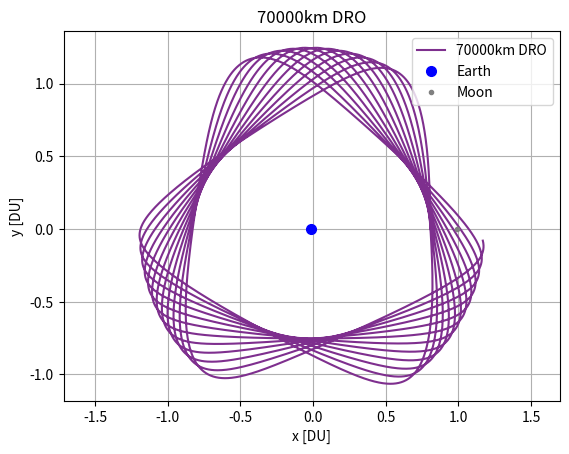

Reproduce this figure in Python.
# [redacted]
# AERO 599
# Bicircular Restricted 4 Body Problem
# Earth moon system with solar perturbation
# Plotted in DU, with rotation

import os
clear = lambda: os.system('clear')
clear()

import numpy as np
from scipy.integrate import solve_ivp
from scipy.optimize import fsolve
import matplotlib.pyplot as plt
from mpl_toolkits.mplot3d import Axes3D

# MATLAB Default colors
# 1: [0, 0.4470, 0.7410]        Blue
# 2: [0.8500, 0.3250, 0.0980]   Red
# 3: [0.9290, 0.6940, 0.1250]   Yellow
# 4: [0.4940, 0.1840, 0.5560]   Purple
# 5: [0.4660, 0.6740, 0.1880]
# 6: [0.3010, 0.7450, 0.9330]
# 7: [0.6350, 0.0780, 0.1840]

mu = 0.012150585609624  # Earth-Moon system mass ratio
omega_S = 1  # Sun's angular velocity (rev/TU)
mass_S = 1.988416e30 / (5.974e24 + 73.48e21) # Sun's mass ratio relative to the Earth-Moon system
dist_S = 149.6e6 / 384.4e3 # Distance of the sun in Earth-moon distances to EM Barycenter
tol = 1e-12 # Tolerancing for accuracy
Omega0 = 0 # RAAN of sun in EM system (align to vernal equinox)
theta0 = np.pi/2 # true anomaly of sun at start
inc = 5.145 * (np.pi/180) # Inclination of moon's orbit (sun's ecliptic with respect to the moon)


# CR3BP Equations of Motion
def cr3bp_equations(t, state, mu):
    # Unpack the state vector
    x, y, z, vx, vy, vz = state
    
    # Distances to primary and secondary
    r1, r2 = r1_r2(x, y, z, mu)

    # Equations of motion
    ax = 2*vy + x - (1 - mu)*(x + mu)/r1**3 - mu*(x - (1 - mu))/r2**3
    ay = -2*vx + y - (1 - mu)*y/r1**3 - mu*y/r2**3
    az = -(1 - mu)*z/r1**3 - mu*z/r2**3
    
    return [vx, vy, vz, ax, ay, az]

# BCR4BP Equations of Motion
def bcr4bp_equations(t, state, mu, inc, Omega, theta0):
    # Unpack the state vector
    x, y, z, vx, vy, vz = state

    # Distances to primary and secondary
    r1, r2 = r1_r2(x, y, z, mu)

    # Accelerations from the Sun's gravity (transformed)
    a_Sx, a_Sy, a_Sz = sun_acceleration(x, y, z, t, inc, Omega, theta0)

    # Full equations of motion with Coriolis and Sun's effect
    ax = 2 * vy + x - (1 - mu) * (x + mu) / r1**3 - mu * (x - (1 - mu)) / r2**3 + a_Sx
    ay = -2 * vx + y - (1 - mu) * y / r1**3 - mu * y / r2**3 + a_Sy
    az = -(1 - mu) * z / r1**3 - mu * z / r2**3 + a_Sz  

    return [vx, vy, vz, ax, ay, az]

# Sun's position as a function of time (circular motion)
def sun_position(t, inc, Omega0, theta0):
    # Sun's position in the equatorial plane (circular motion)
    r_Sx = dist_S * (np.cos((t+theta0) - Omega0) * np.cos(Omega0) - np.sin((t+theta0) - Omega0) * np.sin(Omega0) * np.cos(inc))
    r_Sy = dist_S * (np.cos((t+theta0) - Omega0) * np.sin(Omega0) + np.sin(- (t+theta0) - Omega0) * np.cos(Omega0) * np.cos(inc))
    r_Sz = dist_S * (np.sin((t+theta0) - Omega0) * np.sin(inc))
    # r_S= np.array([r_Sx_eq, r_Sy_eq, r_Sz_eq])
    # return r_S[0], r_S[1], r_S[2]
    return r_Sx, r_Sy, r_Sz

# Solar acceleration as a function of position
def sun_acceleration(x, y, z, t, inc, Omega, theta0):
    # Get Sun's transformed position
    r_Sx, r_Sy, r_Sz = sun_position(t, inc, Omega, theta0)
    
    # Relative distance to the Sun
    r_S = np.sqrt((x - r_Sx)**2 + (y - r_Sy)**2 + (z - r_Sz)**2)
    dist_S = np.sqrt(r_Sx**2 + r_Sy**2 + r_Sz**2)
    
    # Accelerations
    a_Sx = -mass_S * (x - r_Sx) / r_S**3 - (mass_S * r_Sx) / dist_S**3
    a_Sy = -mass_S * (y - r_Sy) / r_S**3 - (mass_S * r_Sy) / dist_S**3
    a_Sz = -mass_S * (z - r_Sz) / r_S**3 - (mass_S * r_Sz) / dist_S**3
    
    return a_Sx, a_Sy, a_Sz

# Distance from satellite to Earth and Moon
def r1_r2(x, y, z, mu):
    r1 = np.sqrt((x + mu)**2 + y**2 + z**2)  # Distance to Earth
    r2 = np.sqrt((x - (1 - mu))**2 + y**2 + z**2)  # Distance to Moon
    return r1, r2

# Function to find the roots for L1, L2, L3 along the x-axis
def lagrange_x_eq(x, mu, point):
    r1 = abs(x + mu)
    r2 = abs(x - (1 - mu))
    if point == 'L1':
        return x - (1 - mu)/(x + mu)**2 + mu/(x - (1 - mu))**2
    elif point == 'L2':
        return x - (1 - mu)/(x + mu)**2 - mu/(x - (1 - mu))**2
    elif point == 'L3':
        return x + (1 - mu)/(x + mu)**2 + mu/(x - (1 - mu))**2


# Solving for L1, L2, L3 along the x-axis
L1_x = fsolve(lagrange_x_eq, 0.8, args=(mu, 'L1'))[0]
L2_x = fsolve(lagrange_x_eq, 1.2, args=(mu, 'L2'))[0]
L3_x = fsolve(lagrange_x_eq, - 1.2, args=(mu, 'L3'))[0]

# Coordinates for L4 and L5 (equilateral triangle points)
L4_x = 0.5 - mu
L4_y = np.sqrt(3) / 2
L5_x = 0.5 - mu
L5_y = -np.sqrt(3) / 2


# Initial Conditions
# RHS
# x0, y0, z0 = -1.15, 0, 0  # Initial position
# vx0, vy0, vz0 = 0, -0.0086882909, 0      # Initial velocity
# x0, y0, z0 = 1.15, 0, 0  # Initial position
# vx0, vy0, vz0 = 0, 0.0086882909, 0      # Initial velocity


# Initial State Vectors
# state0 is 9:2 NRHO
state0 = [1.0213448959167291E+0,	-4.6715051049863432E-27,	-1.8162633785360355E-1,	-2.3333471915735886E-13,	-1.0177771593237860E-1,	-3.4990116102675334E-12]
# state1 = [1.0213448959167291E+0,	-4.6715051049863432E-27,	-1.8162633785360355E-1,	-2.3333471915735886E-13,	-1.0177771593237860E-1,	-3.4990116102675334E-12]
# state2 = [1.0311112407855418E+0,	-7.1682537158522033E-28,	-1.8772287481683392E-1,	-6.0418753714167314E-15,	-1.2222545055005253E-1,	-2.3013319140654479E-13]
# state3 = [1.0410413863429402E+0,	2.5382291997301062E-27,     -1.9270725388017840E-1,	-1.3345031213261042E-14,	-1.4112595315877385E-1,	-3.8518451969245009E-13]	
# state4 = [1.0510246802643324E+0,	-4.9400712148877512E-27,	-1.9671629109317987E-1,	5.2659007647464425E-15,	    -1.5829051257176247E-1,	-3.7699709298926106E-15]	
# state5 = [1.0608510547453884E+0,	1.4576285469039374E-27, 	-1.9970484051930923E-1,	1.2985946081601830E-14,	    -1.7342665527688911E-1,	1.2992733483228851E-13]
# state6 = [1.0703566401901397E+0,	5.5809992744091920E-28, 	-2.0160273066948275E-1,	1.0006785921793148E-14,	    -1.8640880976946453E-1,	-1.4975544143063520E-14]	
# state7 = [1.0795687536743368E+0,	-3.7070501190356569E-27,	-2.0235241192732428E-1,	9.8926663976217253E-15,	    -1.9739555890728064E-1,	2.3849287871166338E-15]	
# state8 = [1.0885078929557530E+0,	2.6633614957150261E-27,	    -2.0185192176893893E-1	,1.0402854351281896E-14,	-2.0648787544408306E-1,	1.9564110320959405E-14]
# state9 = [1.0969915644292789E+0,	-1.3906893609387349E-27,	-2.0004092398988046E-1,	4.9047891808896165E-15,	    -2.1360265558047956E-1,	-6.6909069485186488E-15]
# state10 = [1.1051670425311451E+0,	-8.1953151848621478E-27,	-1.9685536017603811E-1,	1.6943363216580394E-15,	    -2.1897531097302853E-1,	-5.9229263353083240E-15]
# state11 = [1.1131543850560104E+0,	2.5445211165619221E-27,	    -1.9219343403238076E-1,	-9.2916156853283232E-16,	-2.2273474373483881E-1,	9.2655794365851240E-15]	
# state12 = [1.1208633587786683E+0,	-1.8419747099550102E-27,	-1.8609585622736360E-1,	1.3903995116060766E-15,	    -2.2489246199372176E-1,	8.7488992941048550E-15]	
# state13 = [1.1283622742910746E+0,	2.3645660744182675E-27,	    -1.7854427340541623E-1,	-4.5798028934849037E-16,	-2.2553137627959235E-1,	2.5413136885628749E-15]
# state14 = [1.1379400821512216E+0,	1.1284777304996799E-27,	    -1.6639035702326449E-1,	3.7117943876736724E-15,	    -2.2409655788940144E-1,	4.1749877139974635E-15]	
# state15 = [1.1524322574193573E+0,	1.8730227951073470E-27,	    -1.4170575255213977E-1,	1.9359598525413841E-15,	    -2.1629186612466694E-1,	2.9604326939793333E-15]
# state16 = [1.1639036554477815E+0,	9.1296013915460989E-28,	    -1.1429073408508866E-1,	6.7733850720026752E-16,	    -2.0341018387035803E-1,	-2.3459051588153798E-15]
# state17 = [1.1722585986699103E+0,	-1.3565689601167387E-28,	-8.5283282230768045E-2,	-8.9502376867247273E-16,	-1.8748883050291434E-1,	-3.5915603942748612E-15]	
# state18 = [1.1776634616218469E+0,   9.1332746632727835E-28,	    -5.4782557212334590E-2,	-1.9915282629756328E-15,	-1.7111373252726161E-1,	-1.3631030574735472E-14]	
# state19 = [1.1804065710733480E+0,	-3.4636147407686238E-27,	-2.2265439866267177E-2,	4.2499992018699737E-15,	    -1.5866687154938475E-1,	-2.1371460332864722E-15]	
# state20 = [1.1808985038227133E+0,	6.5447955993483541E-28,	    2.4054798067734207E-4,	2.2497506560355833E-15,	    -1.5585658836610825E-1,	1.7974530092170653E-17]	
# state21 = [1.1808065620052182E+0,	-1.2663416563930241E-27,	-9.7067024054411886E-3,	2.9845318416276489E-15,	    -1.5640080244193136E-1,	4.8069583851150394E-17]

# stateDRO is 70000km DRO
stateDRO = [8.0591079311650515E-1,	2.1618091280991729E-23,	3.4136631163268282E-25,	-8.1806482539864240E-13,	5.1916995982435687E-1,	-5.7262098359472236E-25] # 3.2014543457713667E+0 TU period


# Time span for the propagation
t_span = (0, 12*2*np.pi)  # Start and end times
t_eval = np.linspace(t_span[0], t_span[1], 10000)  # Times to evaluate the solution

# Solve the system of equations
# sol0 = solve_ivp(bcr4bp_equations, t_span, state0, args=(mu, inc, Omega0, theta0,), t_eval=t_eval, rtol=tol, atol=tol)
# sol0 = solve_ivp(cr3bp_equations, t_span, state0, args=(mu,), t_eval=t_eval, rtol=tol, atol=tol)
sol1 = solve_ivp(cr3bp_equations, t_span, stateDRO, args=(mu,), t_eval=t_eval, rtol=tol, atol=tol)

# sol2 = solve_ivp(bcr4bp_equations, t_span, state2, args=(mu,inc, Omega0, theta0,), rtol=tol, atol=tol)
# sol4 = solve_ivp(bcr4bp_equations, t_span, state4, args=(mu,inc, Omega0, theta0,), rtol=tol, atol=tol)
# sol6 = solve_ivp(bcr4bp_equations, t_span, state6, args=(mu,inc, Omega0, theta0,), rtol=tol, atol=tol)
# sol8 = solve_ivp(bcr4bp_equations, t_span, state8, args=(mu,inc, Omega0, theta0,), rtol=tol, atol=tol)
# sol10 = solve_ivp(bcr4bp_equations, t_span, state10, args=(mu,inc, Omega0, theta0,), rtol=tol, atol=tol)
# sol12 = solve_ivp(bcr4bp_equations, t_span, state12, args=(mu,inc, Omega0, theta0,), rtol=tol, atol=tol)
# sol14 = solve_ivp(bcr4bp_equations, t_span, state14, args=(mu,inc, Omega0, theta0,), rtol=tol, atol=tol)
# sol15 = solve_ivp(bcr4bp_equations, t_span, state15, args=(mu,inc, Omega0, theta0,), rtol=tol, atol=tol)
# sol16 = solve_ivp(bcr4bp_equations, t_span, state16, args=(mu,inc, Omega0, theta0,), rtol=tol, atol=tol)
# sol17 = solve_ivp(bcr4bp_equations, t_span, state17, args=(mu,inc, Omega0, theta0,), rtol=tol, atol=tol)
# sol18 = solve_ivp(bcr4bp_equations, t_span, state18, args=(mu,inc, Omega0, theta0,), rtol=tol, atol=tol)
# sol19 = solve_ivp(bcr4bp_equations, t_span, state19, args=(mu,inc, Omega0, theta0,), rtol=tol, atol=tol)
# sol20 = solve_ivp(bcr4bp_equations, t_span, state20, args=(mu,inc, Omega0, theta0,), rtol=tol, atol=tol)
# sol21 = solve_ivp(bcr4bp_equations, t_span, state21, args=(mu,inc, Omega0, theta0,), rtol=tol, atol=tol)


# 3D Plotting: Add circular motion around earth
xcor = np.cos(t_eval) - 1
print(xcor)
ycor = np.sin(t_eval)
zeros = np.zeros(len(t_eval))
# sol00 = sol0.y + [xcor, ycor, zeros, zeros, zeros, zeros]
sol01 = sol1.y + [xcor, ycor, zeros, zeros, zeros, zeros]


# Plot the trajectory
# fig = plt.figure()
# ax = fig.add_subplot(111, projection='3d')

# Plot the massive bodies
# ax.scatter(-mu, 0, 0, color='blue', label='Earth', s=80)  # Primary body (Earth)
# ax.scatter(1 - mu, 0, 0, color='gray', label='Moon', s=20)  # Secondary body (Moon)

# Plot the Lagrange points
# ax.scatter([L2_x], [0], [0], color='red', s=15, label='L2')
# ax.scatter([L1_x, L2_x, L3_x, L4_x, L5_x], [0, 0, 0, L4_y, L5_y], [0, 0, 0, 0, 0], color='red', s=15, label='Langrage Points')

# Plot the trajectory of the small object
# ax.plot(sol00[0], sol00[1], sol00[2], color='orange', label='9:2 NRHO')
# ax.plot(sol01[0], sol01[1], sol01[2], color=[0.4940, 0.1840, 0.5560], label='70000km DRO')

# ax.plot(sol0.y[0], sol0.y[1], sol0.y[2], color='orange', label='9:2 NRHO')
# ax.plot(sol2.y[0], sol2.y[1], sol2.y[2], color=(0,0,128/255), label='Trajectory')
# ax.plot(sol4.y[0], sol4.y[1], sol4.y[2], color=(0,15/255,128/255))
# ax.plot(sol6.y[0], sol6.y[1], sol6.y[2], color=(0,30/255,128/255))
# ax.plot(sol8.y[0], sol8.y[1], sol8.y[2], color=(0,45/255,128/255))
# ax.plot(sol10.y[0], sol10.y[1], sol10.y[2], color=(0,60/255,128/255))
# ax.plot(sol12.y[0], sol12.y[1], sol12.y[2], color=(0,75/255,128/255))
# ax.plot(sol14.y[0], sol14.y[1], sol14.y[2], color=(0,90/255,128/255))
# ax.plot(sol15.y[0], sol15.y[1], sol15.y[2], color=(0,100/255,128/255))
# ax.plot(sol16.y[0], sol16.y[1], sol16.y[2], color=(0,110/255,128/255))
# ax.plot(sol17.y[0], sol17.y[1], sol17.y[2], color=(0,120/255,128/255))
# ax.plot(sol18.y[0], sol18.y[1], sol18.y[2], color=(0,130/255,128/255))
# ax.plot(sol19.y[0], sol19.y[1], sol19.y[2], color=(0,140/255,128/255))
# ax.plot(sol20.y[0], sol20.y[1], sol20.y[2], color=(0,150/255,128/255))
# ax.plot(sol21.y[0], sol21.y[1], sol21.y[2], color=(0,160/255,128/255))


# Labels and plot settings
# ax.set_xlabel('x [DU]')
# ax.set_ylabel('y [DU]')
# ax.set_zlabel('z [DU]')
# ax.legend()
# ax.set_box_aspect([1,.75,1.2]) 
# plt.gca().set_aspect('equal', adjustable='box')
# plt.show()



plt.figure()
plt.plot(sol01[0], sol01[1], color=[0.4940, 0.1840, 0.5560], label='70000km DRO')

plt.plot(-mu, 0, 'o', color='blue', label='Earth', markersize=7)
plt.plot(1-mu, 0, 'o', color='gray', label='Moon', markersize=3)

plt.xlabel('x [DU]')
plt.ylabel('y [DU]')
plt.axis('equal')
plt.legend(loc = 'upper right')
plt.grid()
plt.title('70000km DRO')
plt.show()

